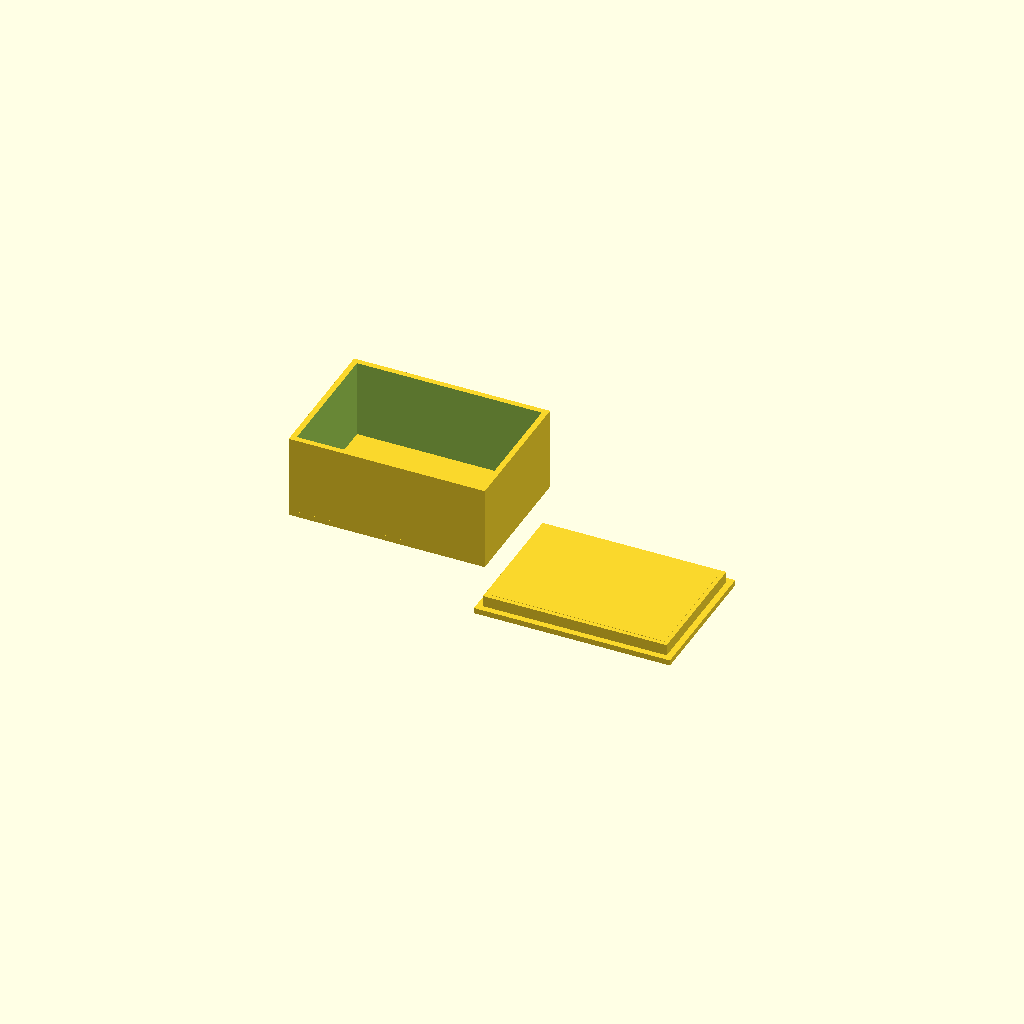
Cell 1: the model at its default parameters.
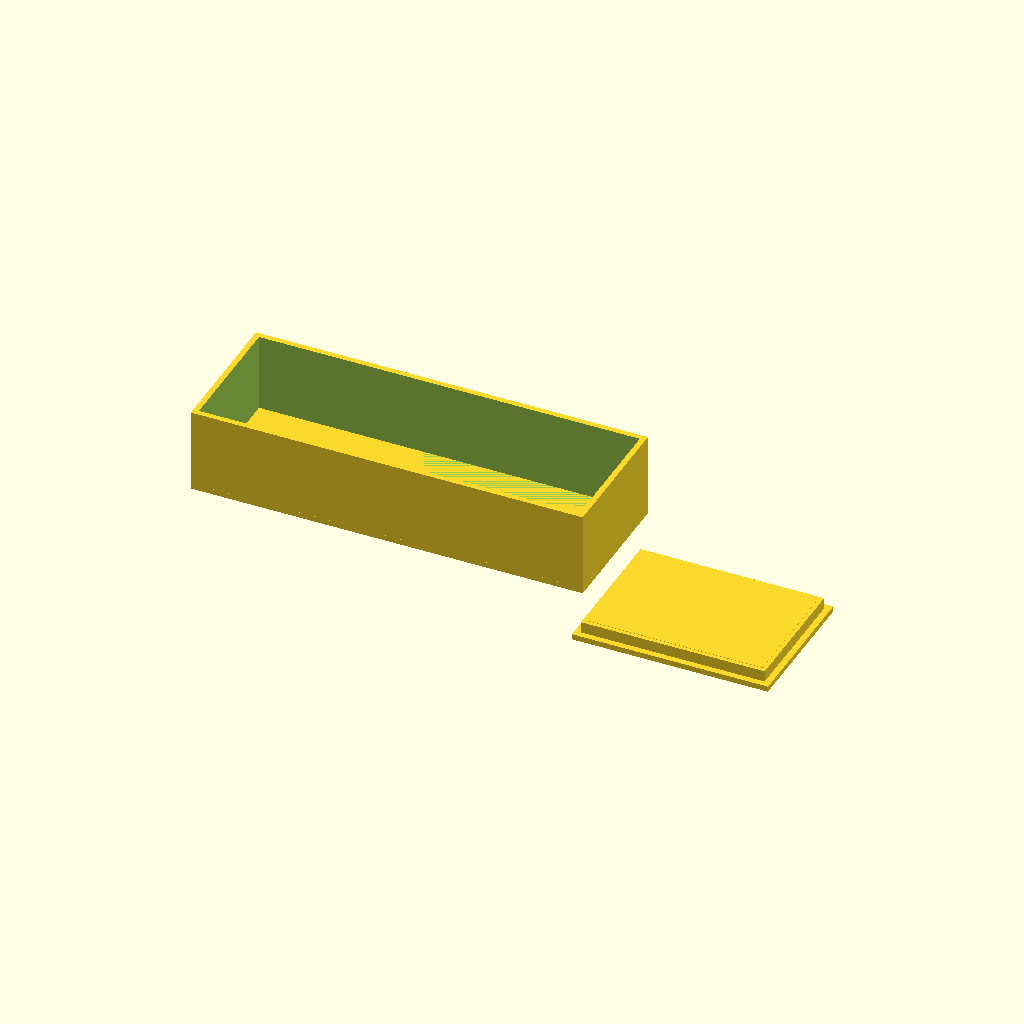
Cell 2: box_outer_x = 140 (everything else at default).
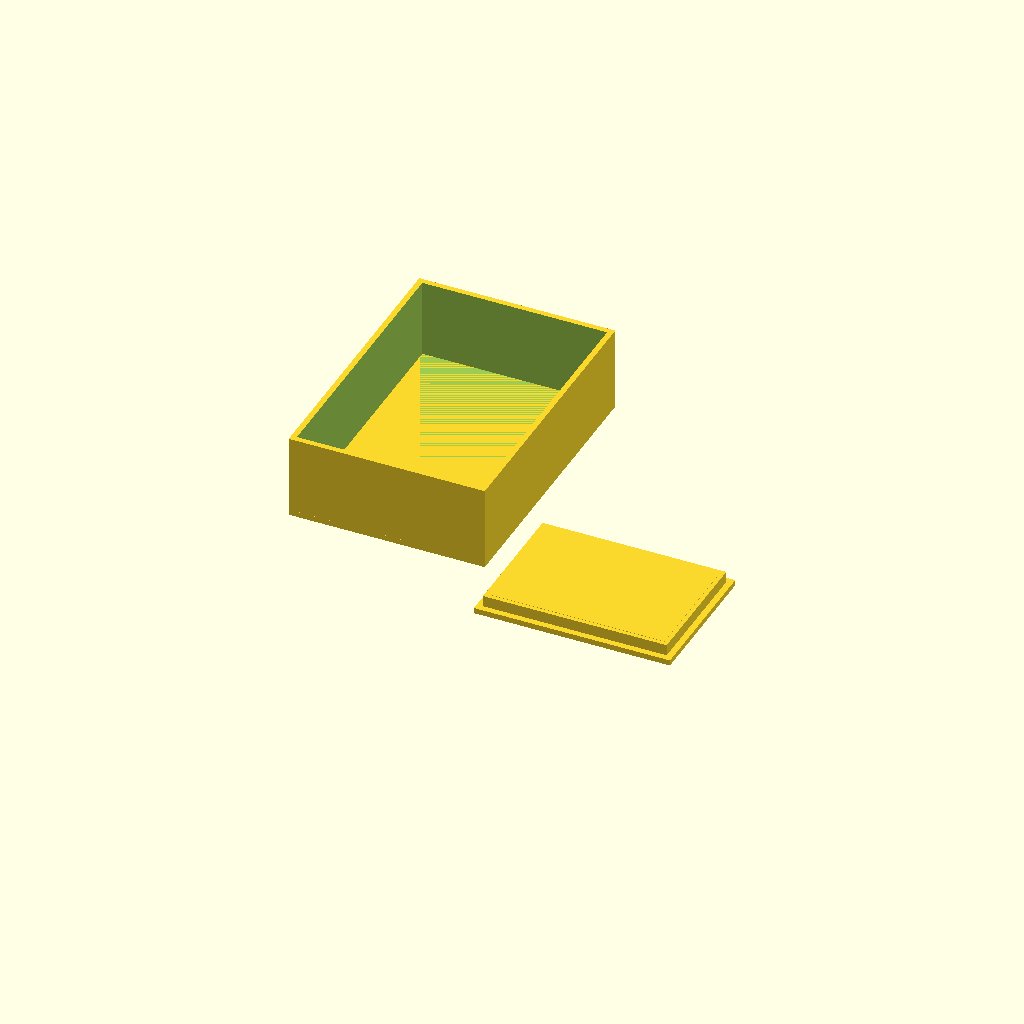
Cell 3: the same model with box_outer_y = 100.
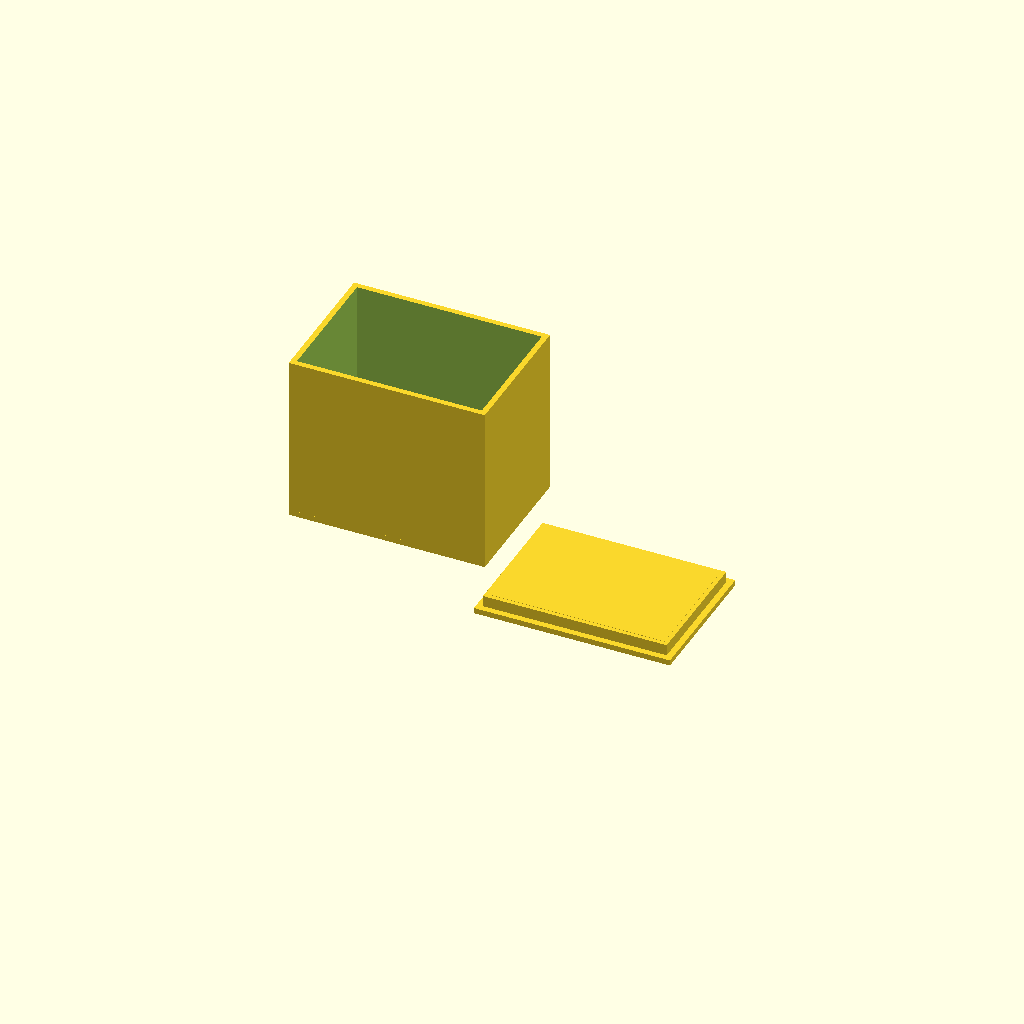
Cell 4: the same model with box_outer_z = 60.
One fixed orthographic camera (rotation 55°, 0°, 25°; colour scheme Cornfield) for every cell.
The OpenSCAD source (bench/results/main-tiiny/code/tiiny_Qwen_Qwen3-Coder-Next/enclosure_box_and_lid_s1_a2.scad):
// Enclosure for Arduino-based temperature logger
// Part 1: Box (base)
// Part 2: Lid (with lip)

// Global settings
$fn = 64; // High resolution for curves

// Box dimensions (outer)
box_outer_x = 70;
box_outer_y = 50;
box_outer_z = 30;

// Wall and floor thickness
wall_thick = 2;
floor_thick = 2;

// Lid dimensions
lid_plate_z = 2;
lid_lip_height = 4;
lid_lip_thick = 1.5;
lid_lip_outer_x = 65.6;
lid_lip_outer_y = 45.6;
lid_clearance = 0.2; // clearance on each side

// Gap between parts for printing
gap = 10;

// Compute inner dimensions of box
box_inner_x = box_outer_x - 2 * wall_thick;
box_inner_y = box_outer_y - 2 * wall_thick;

// Positioning: Box centered at origin, lid on +X side with gap
box_x_pos = -box_outer_x / 2;
box_y_pos = 0;

// Lid plate should be 70 x 50 mm, centered on its own center
// The lip is centered on the plate, so lid plate center = lip center
lid_plate_x = box_x_pos + box_outer_x + gap + lid_lip_outer_x / 2;
lid_plate_y = 0;

// Part 1: Box (base)
module box_part() {
    // Outer shell
    difference() {
        // Outer box
        translate([box_x_pos, box_y_pos, 0])
            cube([box_outer_x, box_outer_y, box_outer_z]);
        
        // Inner cavity (hollow)
        translate([box_x_pos + wall_thick, box_y_pos + wall_thick, floor_thick])
            cube([box_inner_x, box_inner_y, box_outer_z + 0.1]);
    }
    
    // Floor (solid base)
    translate([box_x_pos, box_y_pos, 0])
        cube([box_outer_x, box_outer_y, floor_thick]);
}

// Part 2: Lid (printed upside down)
module lid_part() {
    // Plate (base of lid) - 70 x 50 x 2 mm
    // Center the plate at lid_plate_x, lid_plate_y
    plate_x = lid_plate_x - 70/2;
    plate_y = lid_plate_y - 50/2;
    translate([plate_x, plate_y, 0])
        cube([70, 50, lid_plate_z]);
    
    // Lip (upward from plate, printed upside down)
    // Lip outer dimensions: lid_lip_outer_x x lid_lip_outer_y
    // Lip thickness: lid_lip_thick
    // Lip height: lid_lip_height (exactly 4 mm)
    
    // Center the lip on the plate
    lip_x = lid_plate_x - lid_lip_outer_x / 2;
    lip_y = lid_plate_y - lid_lip_outer_y / 2;
    
    // Outer lip cube
    translate([lip_x, lip_y, lid_plate_z])
        cube([lid_lip_outer_x, lid_lip_outer_y, lid_lip_height]);
    
    // Hollow out the lip (to create the inner cavity for sliding fit)
    // Inner dimensions: lid_lip_outer_x - 2*lid_lip_thick, lid_lip_outer_y - 2*lid_lip_thick
    inner_lip_x = lip_x + lid_lip_thick;
    inner_lip_y = lip_y + lid_lip_thick;
    inner_lip_x_size = lid_lip_outer_x - 2 * lid_lip_thick;
    inner_lip_y_size = lid_lip_outer_y - 2 * lid_lip_thick;
    
    translate([inner_lip_x, inner_lip_y, lid_plate_z + 0.01])
        cube([inner_lip_x_size, inner_lip_y_size, lid_lip_height + 0.1]);
}

// Render both parts
box_part();
lid_part();
Customizer parameters (derived from the source; name, type, default, range or options):
box_outer_x: number, default 70
box_outer_y: number, default 50
box_outer_z: number, default 30
wall_thick: number, default 2
floor_thick: number, default 2
lid_plate_z: number, default 2
lid_lip_height: number, default 4
lid_lip_thick: number, default 1.5
lid_lip_outer_x: number, default 65.6
lid_lip_outer_y: number, default 45.6
lid_clearance: number, default 0.2
gap: number, default 10
box_y_pos: number, default 0
lid_plate_y: number, default 0
